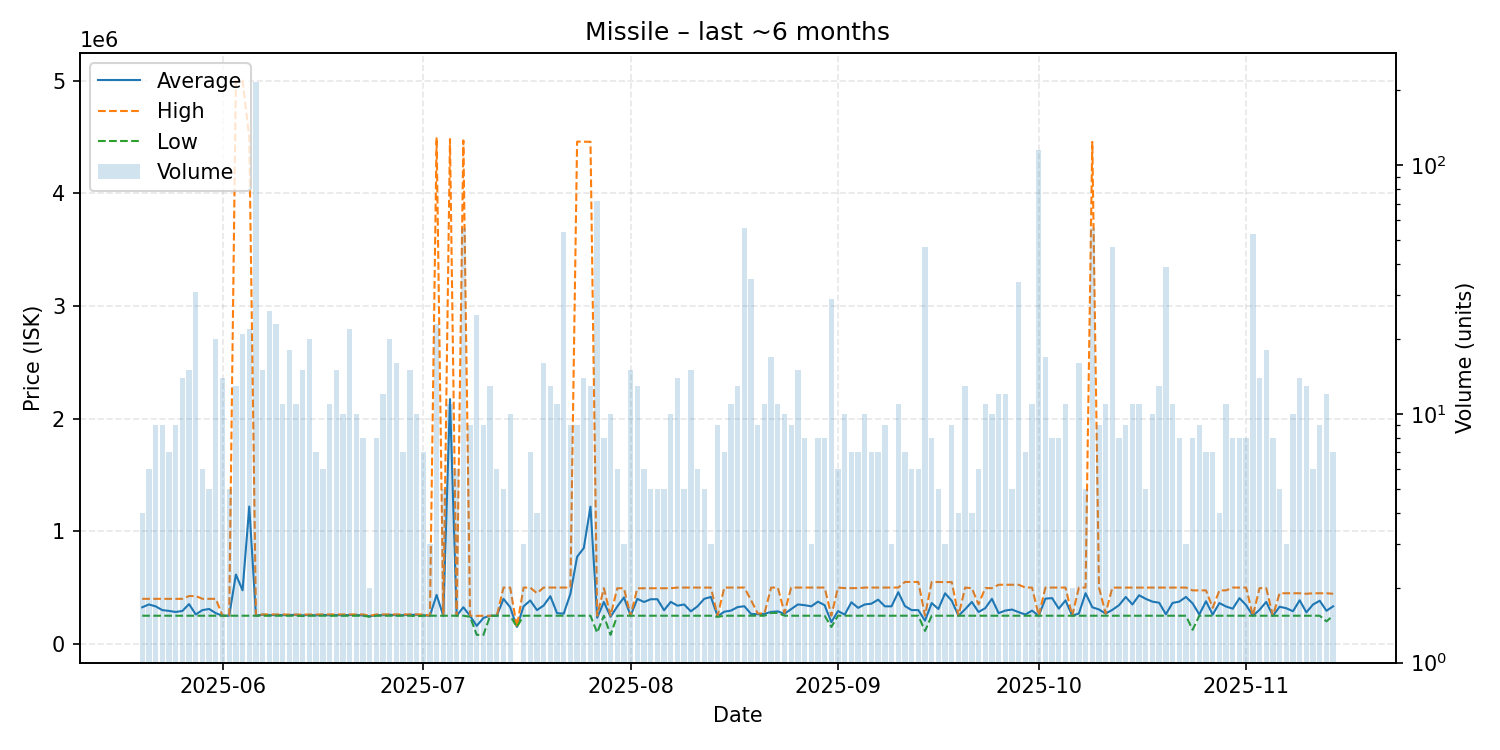

Values plotted in this chart, from the file beside it:
date, average, highest, lowest, order_count, volume
2025-05-20, 325000, 400000, 250000, 4, 4
2025-05-21, 350000, 400000, 250000, 6, 6
2025-05-22, 333333, 400000, 250000, 9, 9
2025-05-23, 299933, 399800, 250000, 9, 9
2025-05-24, 292800, 399800, 250000, 7, 7
2025-05-25, 283289, 399800, 250000, 9, 9
2025-05-26, 292329, 399900, 250000, 14, 14
2025-05-27, 353227, 424800, 250000, 11, 15
2025-05-28, 261277, 424800, 250000, 7, 31
2025-05-29, 300000, 400000, 250000, 6, 6
2025-05-30, 309960, 399900, 250000, 5, 5
2025-05-31, 272490, 399900, 250000, 20, 20
2025-06-01, 250000, 250000, 250000, 14, 14
2025-06-02, 250000, 250000, 250000, 5, 5
2025-06-03, 615385, 5000000, 250000, 9, 13
2025-06-04, 475857, 5000000, 250000, 10, 21
2025-06-05, 1219500, 4499000, 250000, 20, 22
2025-06-06, 250000, 250000, 250000, 15, 216
2025-06-07, 259360, 261700, 250000, 10, 15
2025-06-08, 254573, 261700, 250000, 24, 26
2025-06-09, 256400, 261700, 250000, 23, 23
2025-06-10, 255318, 261700, 250000, 11, 11
2025-06-11, 255556, 260000, 250000, 16, 18
2025-06-12, 258182, 260000, 250000, 11, 11
2025-06-13, 253373, 260000, 247600, 13, 15
2025-06-14, 256485, 260850, 250000, 19, 20
2025-06-15, 253343, 261700, 250000, 7, 7
2025-06-16, 257800, 261700, 250000, 6, 6
2025-06-17, 253809, 261700, 250000, 11, 11
2025-06-18, 255833, 261700, 250000, 14, 15
2025-06-19, 253510, 261700, 250000, 10, 10
2025-06-20, 256627, 261700, 250000, 12, 22
2025-06-21, 255850, 261700, 250000, 9, 10
2025-06-22, 252925, 261700, 250000, 8, 8
2025-06-23, 245500, 250000, 241000, 2, 2
2025-06-24, 254388, 261700, 250000, 8, 8
2025-06-25, 254875, 261700, 250000, 11, 12
2025-06-26, 258775, 261700, 250000, 20, 20
2025-06-27, 253262, 261700, 250000, 16, 16
2025-06-28, 255014, 261700, 250000, 7, 7
2025-06-29, 257800, 261700, 250000, 15, 15
2025-06-30, 258380, 261600, 245500, 10, 10
2025-07-01, 253343, 261700, 250000, 7, 7
2025-07-02, 250000, 250000, 250000, 3, 3
2025-07-03, 434652, 4497000, 250000, 11, 23
2025-07-04, 250000, 250000, 250000, 4, 5
2025-07-05, 2173636, 4482000, 250000, 11, 11
2025-07-06, 249850, 250000, 249100, 6, 6
2025-07-07, 325354, 4470000, 250000, 7, 56
2025-07-08, 248667, 250000, 241100, 9, 9
2025-07-09, 159905, 248900, 80010, 12, 25
2025-07-10, 230557, 249000, 80010, 9, 9
2025-07-11, 249846, 250000, 249000, 12, 13
2025-07-12, 250000, 250000, 250000, 6, 6
2025-07-13, 399880, 499800, 250000, 5, 5
2025-07-14, 324900, 499600, 250000, 10, 10
2025-07-15, 150000, 150000, 150000, 1, 1
2025-07-16, 333167, 499500, 250000, 3, 3
2025-07-17, 385529, 499600, 250000, 7, 7
2025-07-18, 299975, 449900, 250000, 4, 4
... 119 more rows
